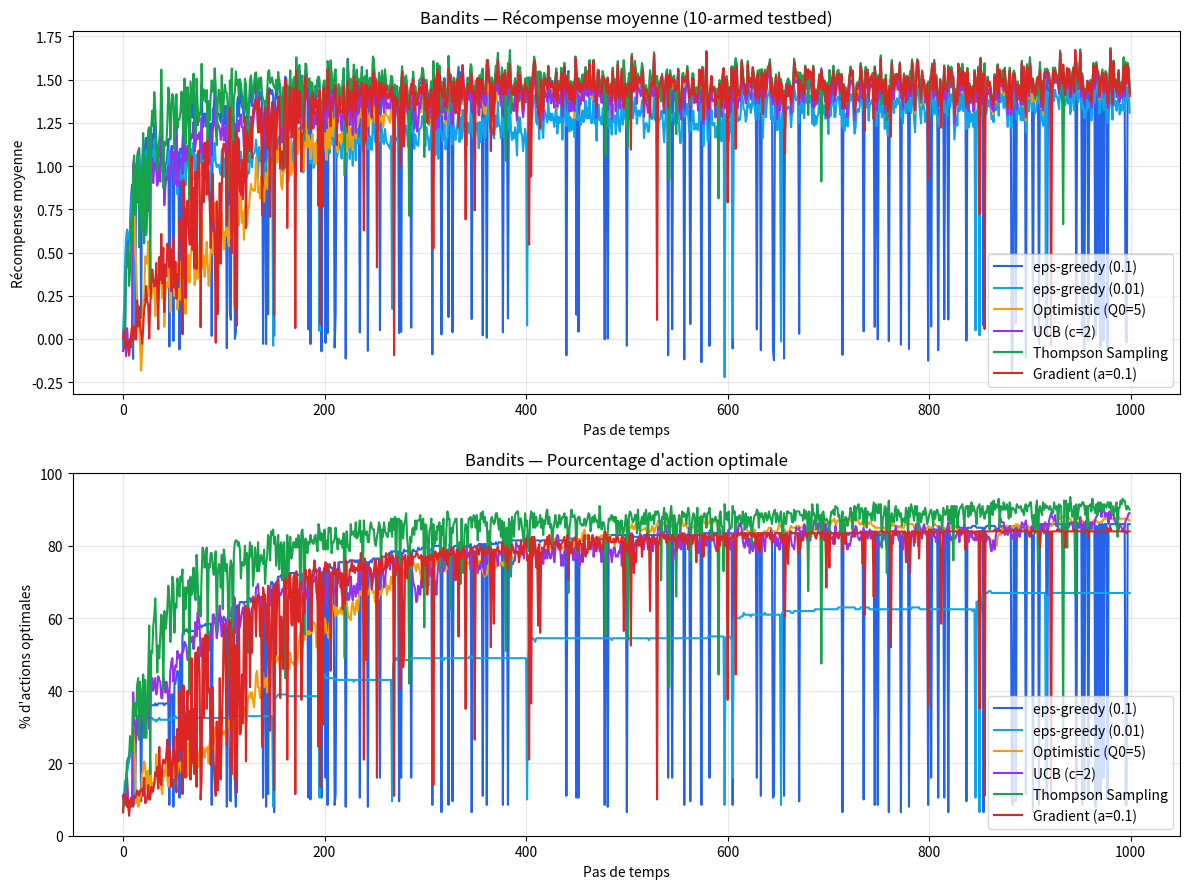

Generate this figure with matplotlib:
from __future__ import annotations
import numpy as np
import matplotlib.pyplot as plt
print("Imports OK")

class BanditEnvironment:
    def __init__(self, k=10, seed=None):
        self.k = k
        self.rng = np.random.default_rng(seed)
        self.q_star = self.rng.normal(0.0, 1.0, size=k)
        self.optimal_action = int(np.argmax(self.q_star))

    def step(self, action):
        return float(self.rng.normal(self.q_star[action], 1.0))

env = BanditEnvironment(k=10, seed=0)
print("q*(a) =", np.round(env.q_star, 2))
print("Action optimale :", env.optimal_action)

class EpsilonGreedyAgent:
    """epsilon-greedy avec moyenne empirique."""
    def __init__(self, k, epsilon=0.1, seed=None):
        self.k, self.epsilon = k, epsilon
        self.Q = np.zeros(k); self.N = np.zeros(k, dtype=int)
        self.rng = np.random.default_rng(seed)
    def select_action(self):
        if self.rng.random() < self.epsilon:
            return int(self.rng.integers(0, self.k))
        return int(np.argmax(self.Q))
    def update(self, a, r):
        self.N[a] += 1
        self.Q[a] += (r - self.Q[a]) / self.N[a]


class OptimisticAgent:
    """Q initialisé à une valeur optimiste -> exploration sans randomisation."""
    def __init__(self, k, q_init=5.0, alpha=0.1):
        self.k, self.alpha = k, alpha
        self.Q = np.full(k, q_init, dtype=float)
    def select_action(self):
        return int(np.argmax(self.Q))
    def update(self, a, r):
        self.Q[a] += self.alpha * (r - self.Q[a])


class UCBAgent:
    """Upper Confidence Bound : bonus d'incertitude c*sqrt(ln t / N(a))."""
    def __init__(self, k, c=2.0):
        self.k, self.c = k, c
        self.Q = np.zeros(k); self.N = np.zeros(k, dtype=int); self.t = 0
    def select_action(self):
        self.t += 1
        untried = np.where(self.N == 0)[0]
        if len(untried) > 0:
            return int(untried[0])
        bonus = self.c * np.sqrt(np.log(self.t) / self.N)
        return int(np.argmax(self.Q + bonus))
    def update(self, a, r):
        self.N[a] += 1
        self.Q[a] += (r - self.Q[a]) / self.N[a]


class ThompsonSamplingAgent:
    """Thompson Sampling bayésien (a priori gaussien)."""
    def __init__(self, k, sigma=1.0, seed=None):
        self.k, self.sigma = k, sigma
        self.mu = np.zeros(k); self.tau = np.full(k, 1.0 / sigma**2)
        self.rng = np.random.default_rng(seed)
    def select_action(self):
        sampled = self.rng.normal(self.mu, 1.0 / np.sqrt(self.tau))
        return int(np.argmax(sampled))
    def update(self, a, r):
        lik = 1.0 / self.sigma**2
        new_tau = self.tau[a] + lik
        self.mu[a] = (self.tau[a] * self.mu[a] + lik * r) / new_tau
        self.tau[a] = new_tau


class GradientBanditAgent:
    """Apprend des préférences H(a) via softmax + ascension de gradient (précurseur de REINFORCE)."""
    def __init__(self, k, alpha=0.1, seed=None):
        self.k, self.alpha = k, alpha
        self.H = np.zeros(k); self.avg_reward = 0.0; self.t = 0
        self.rng = np.random.default_rng(seed)
    def _softmax(self):
        e = np.exp(self.H - np.max(self.H))
        return e / np.sum(e)
    def select_action(self):
        return int(self.rng.choice(self.k, p=self._softmax()))
    def update(self, a, r):
        self.t += 1
        self.avg_reward += (r - self.avg_reward) / self.t
        probs = self._softmax()
        baseline = self.avg_reward
        for i in range(self.k):
            if i == a:
                self.H[i] += self.alpha * (r - baseline) * (1 - probs[i])
            else:
                self.H[i] -= self.alpha * (r - baseline) * probs[i]

print("6 agents définis.")

def run_experiment(agent_factory, n_runs=200, n_steps=1000, k=10):
    rewards = np.zeros(n_steps)
    optimal_pct = np.zeros(n_steps)
    for run in range(n_runs):
        env = BanditEnvironment(k=k, seed=run)
        agent = agent_factory(k)
        for t in range(n_steps):
            a = agent.select_action()
            r = env.step(a)
            agent.update(a, r)
            rewards[t] += r
            if a == env.optimal_action:
                optimal_pct[t] += 1.0
    rewards /= n_runs
    optimal_pct = 100.0 * optimal_pct / n_runs
    return rewards, optimal_pct

agents = {
    "eps-greedy (0.1)":  lambda k: EpsilonGreedyAgent(k, epsilon=0.1, seed=0),
    "eps-greedy (0.01)": lambda k: EpsilonGreedyAgent(k, epsilon=0.01, seed=0),
    "Optimistic (Q0=5)": lambda k: OptimisticAgent(k, q_init=5.0, alpha=0.1),
    "UCB (c=2)":         lambda k: UCBAgent(k, c=2.0),
    "Thompson Sampling": lambda k: ThompsonSamplingAgent(k, seed=0),
    "Gradient (a=0.1)":  lambda k: GradientBanditAgent(k, alpha=0.1, seed=0),
}

N_RUNS, N_STEPS, K = 200, 1000, 10
print(f"Comparaison de {len(agents)} agents ({N_RUNS} runs x {N_STEPS} pas)...\n")
results = {}
for name, factory in agents.items():
    print(f"  Exécution de {name}...")
    results[name] = run_experiment(factory, n_runs=N_RUNS, n_steps=N_STEPS, k=K)
print("\nTerminé.")

colors = {
    "eps-greedy (0.1)": "#2563eb", "eps-greedy (0.01)": "#0ea5e9",
    "Optimistic (Q0=5)": "#f59e0b", "UCB (c=2)": "#9333ea",
    "Thompson Sampling": "#16a34a", "Gradient (a=0.1)": "#dc2626",
}

fig, axes = plt.subplots(2, 1, figsize=(12, 9))
for name, (rewards, _) in results.items():
    axes[0].plot(rewards, label=name, color=colors.get(name), linewidth=1.5)
axes[0].set_xlabel("Pas de temps"); axes[0].set_ylabel("Récompense moyenne")
axes[0].set_title("Bandits — Récompense moyenne (10-armed testbed)")
axes[0].legend(loc="lower right"); axes[0].grid(True, alpha=0.3)

for name, (_, optimal_pct) in results.items():
    axes[1].plot(optimal_pct, label=name, color=colors.get(name), linewidth=1.5)
axes[1].set_xlabel("Pas de temps"); axes[1].set_ylabel("% d'actions optimales")
axes[1].set_title("Bandits — Pourcentage d'action optimale")
axes[1].legend(loc="lower right"); axes[1].grid(True, alpha=0.3); axes[1].set_ylim(0, 100)

plt.tight_layout()
plt.show()

print("-" * 60)
print(f"  {'Agent':<22} {'Récompense':>12} {'% Optimal':>12}")
print("-" * 60)
for name, (rewards, optimal_pct) in results.items():
    print(f"  {name:<22} {np.mean(rewards[-100:]):>12.3f} {np.mean(optimal_pct[-100:]):>11.1f}%")
print("-" * 60)
